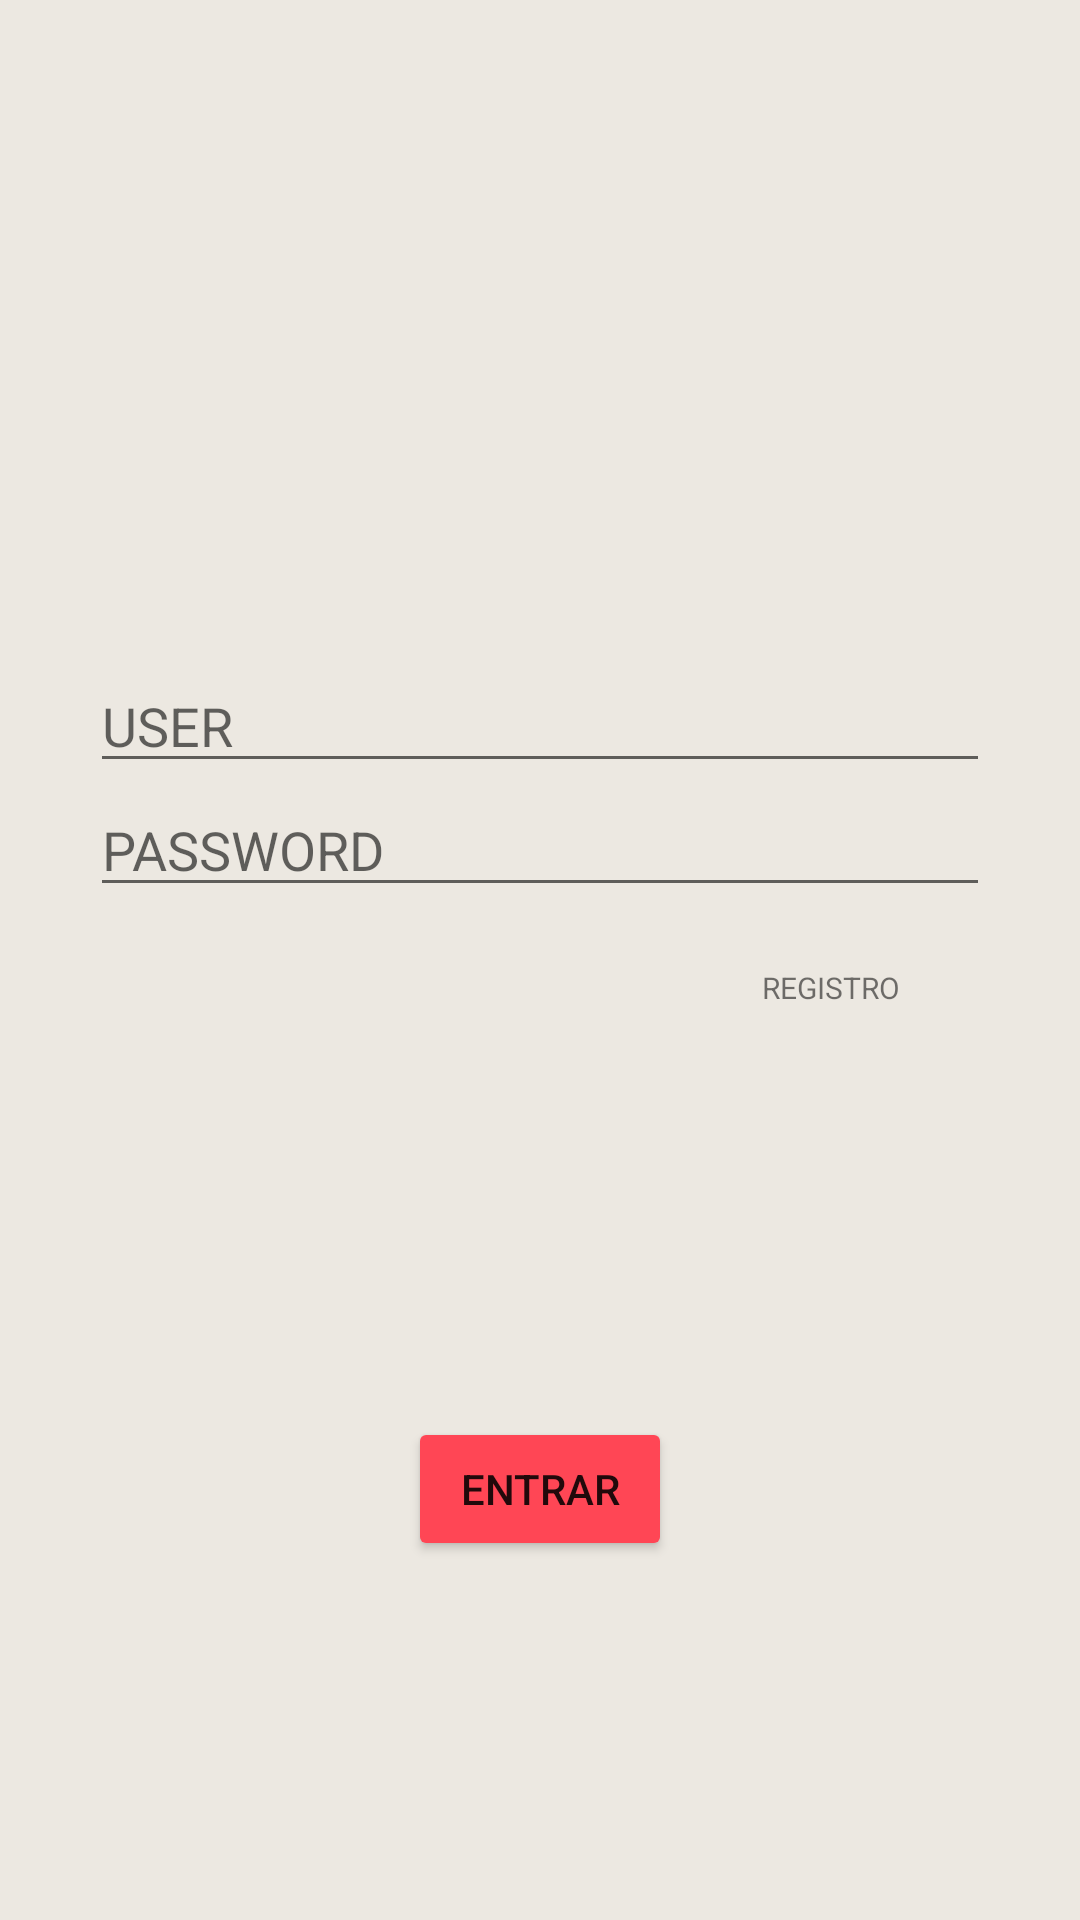

Layout XML and referenced resources for this Android screen:
<!-- AndroidManifest.xml: application theme Theme.Integrador -->
<!-- res/layout/fragment_login.xml -->
<?xml version="1.0" encoding="utf-8"?>
<FrameLayout xmlns:android="http://schemas.android.com/apk/res/android"
    xmlns:tools="http://schemas.android.com/tools"
    android:layout_width="match_parent"
    android:layout_height="match_parent"
    tools:context=".LoginFragment">

    <ImageView
        android:layout_width="wrap_content"
        android:layout_height="wrap_content"/>

    <LinearLayout
        android:layout_width="match_parent"
        android:layout_height="match_parent"
        tools:context=".MainActivity"
        android:gravity="center"
        android:orientation="vertical"
        android:background="@color/backgroundRiot">


        <com.google.android.material.textfield.TextInputLayout
            android:layout_marginTop="100dp"
            android:layout_width="wrap_content"
            android:layout_height="wrap_content"
            android:id="@+id/input_layout"/>
        <EditText

            android:id="@+id/etUser"
            android:hint="USER"
            android:layout_width="300dp"
            android:layout_height="wrap_content"/>
        <EditText
            android:id="@+id/etPassword"
            android:hint="PASSWORD"
            android:layout_width="300dp"
            android:layout_height="wrap_content"
            android:autofillHints=""
            android:inputType="textPassword" />

        <TextView
            android:id="@+id/btRegistro"
            android:layout_marginTop="20dp"
            android:paddingRight="60dp"
            android:gravity="right"
            android:textSize="10dp"
            android:text="REGISTRO"
            android:layout_width="match_parent"
            android:layout_height="20dp"/>

        <Button
            android:backgroundTint="@color/riotColor"
            android:layout_marginTop="130dp"
            android:id="@+id/btLogearse"
            android:text="Entrar"
            android:layout_width="wrap_content"
            android:layout_height="wrap_content"/>


    </LinearLayout>

</FrameLayout>
<!-- resources referenced by this layout -->
<resources>
  <color name="backgroundRiot">#ece8e1</color>
  <color name="riotColor">#ff4655</color>
  <style name="Theme.Integrador" parent="Theme.MaterialComponents.DayNight.NoActionBar">
          
          <item name="colorPrimary">@color/purple_500</item>
          <item name="colorPrimaryVariant">@color/purple_700</item>
          <item name="colorOnPrimary">@color/white</item>
          
          <item name="colorSecondary">@color/teal_200</item>
          <item name="colorSecondaryVariant">@color/teal_700</item>
          <item name="colorOnSecondary">@color/black</item>
          
          <item name="android:statusBarColor">?attr/colorPrimaryVariant</item>
          
      </style>
  <color name="purple_500">#FF6200EE</color>
  <color name="purple_700">#FF3700B3</color>
  <color name="white">#FFFFFFFF</color>
  <color name="teal_200">#FF03DAC5</color>
  <color name="teal_700">#FF018786</color>
  <color name="black">#FF000000</color>
</resources>
